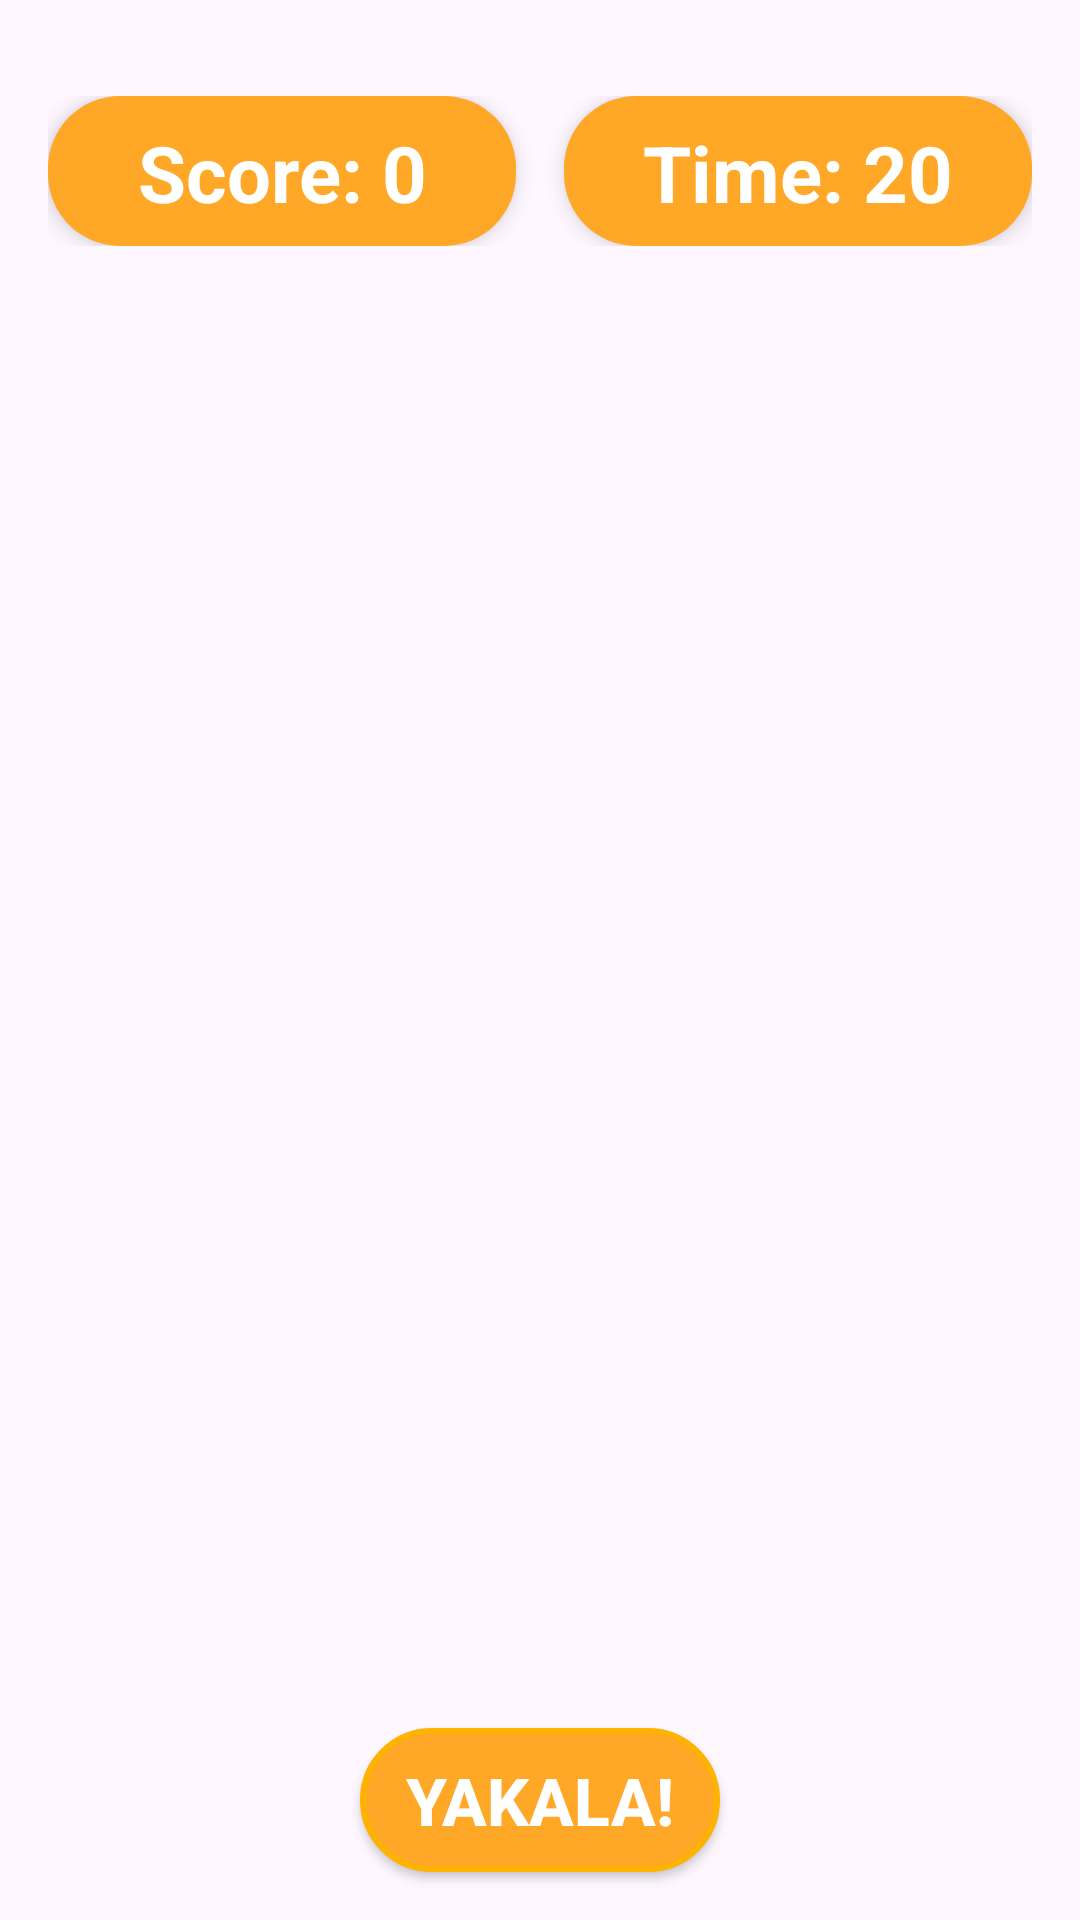

Here is an Android app screen rendered from its layout file. Give the layout XML and the strings, colors and styles it references.
<!-- AndroidManifest.xml: application theme Theme.JerryYakala -->
<!-- res/layout/activity_level3.xml -->
<?xml version="1.0" encoding="utf-8"?>
<RelativeLayout xmlns:android="http://schemas.android.com/apk/res/android"
    xmlns:tools="http://schemas.android.com/tools"
    android:id="@+id/rootLayout"
    android:layout_width="match_parent"
    android:layout_height="match_parent"
    android:background="@drawable/housebackground"
    tools:context=".Level3">

    
    <LinearLayout
        android:id="@+id/topBar"
        android:layout_width="match_parent"
        android:layout_height="wrap_content"
        android:orientation="horizontal"
        android:gravity="center"
        android:layout_marginTop="32dp"
        android:layout_marginStart="16dp"
        android:layout_marginEnd="16dp">

        <TextView
            android:id="@+id/textScore"
            android:layout_width="0dp"
            android:layout_height="50dp"
            android:layout_weight="1"
            android:text="Score: 0"
            android:textSize="26sp"
            android:textStyle="bold"
            android:gravity="center"
            android:background="@drawable/score_bg"
            android:textColor="#FFFFFF"
            android:elevation="4dp" />

        <Space
            android:layout_width="16dp"
            android:layout_height="0dp" />

        <TextView
            android:id="@+id/textTime"
            android:layout_width="0dp"
            android:layout_height="50dp"
            android:layout_weight="1"
            android:text="Time: 20"
            android:textSize="26sp"
            android:textStyle="bold"
            android:gravity="center"
            android:background="@drawable/score_bg"
            android:textColor="#FFFFFF"
            android:elevation="4dp" />
    </LinearLayout>

    
    <ImageView
        android:id="@+id/imageJerry"
        android:layout_width="80dp"
        android:layout_height="80dp"
        android:src="@drawable/jerry"
        android:layout_centerInParent="true"
        android:visibility="invisible"
        android:elevation="8dp" />

    

    
    <ImageView
        android:id="@+id/imageSpike"
        android:layout_width="88dp"
        android:layout_height="76dp"
        android:layout_alignParentStart="true"
        android:layout_alignParentBottom="true"
        android:layout_marginStart="2dp"
        android:layout_marginBottom="5dp"
        android:elevation="6dp"
        android:src="@drawable/spike"
        android:visibility="invisible" />

    <androidx.appcompat.widget.AppCompatButton
        android:id="@+id/buttonStart"
        android:layout_width="wrap_content"
        android:layout_height="48dp"
        android:minWidth="120dp"
        android:layout_centerHorizontal="true"
        android:layout_alignParentBottom="true"
        android:layout_marginBottom="16dp"
        android:onClick="startAndStop"
        android:text="YAKALA!"
        android:textSize="22sp"
        android:textStyle="bold"
        android:background="@drawable/button_orange_bg"
        android:backgroundTint="@null"
        android:textColor="#FFFFFF"
        android:elevation="8dp" />

</RelativeLayout>
<!-- resources referenced by this layout -->
<resources>
  <!-- drawable button_orange_bg (drawable) -->
  <shape xmlns:android="http://schemas.android.com/apk/res/android">
      <solid android:color="#FFA726"/>
      <corners android:radius="24dp"/>
      <padding android:left="12dp" android:top="8dp" android:right="12dp" android:bottom="8dp"/>
      <stroke android:width="2dp" android:color="#FFB300"/>
  </shape>
  <!-- drawable jerry: png bitmap (drawable, 107209 bytes) -->
  <!-- drawable score_bg (drawable) -->
  <shape xmlns:android="http://schemas.android.com/apk/res/android">
      <solid android:color="#FFA726"/>
      <corners android:radius="24dp"/>
      <padding android:left="12dp" android:top="8dp" android:right="12dp" android:bottom="8dp"/>
      <size android:height="50dp"/>
  </shape>
  <!-- drawable spike: png bitmap (drawable, 71742 bytes) -->
  <style name="Theme.JerryYakala" parent="Base.Theme.JerryYakala" />
  <style name="Base.Theme.JerryYakala" parent="Theme.Material3.DayNight.NoActionBar">
          
          
      </style>
</resources>
